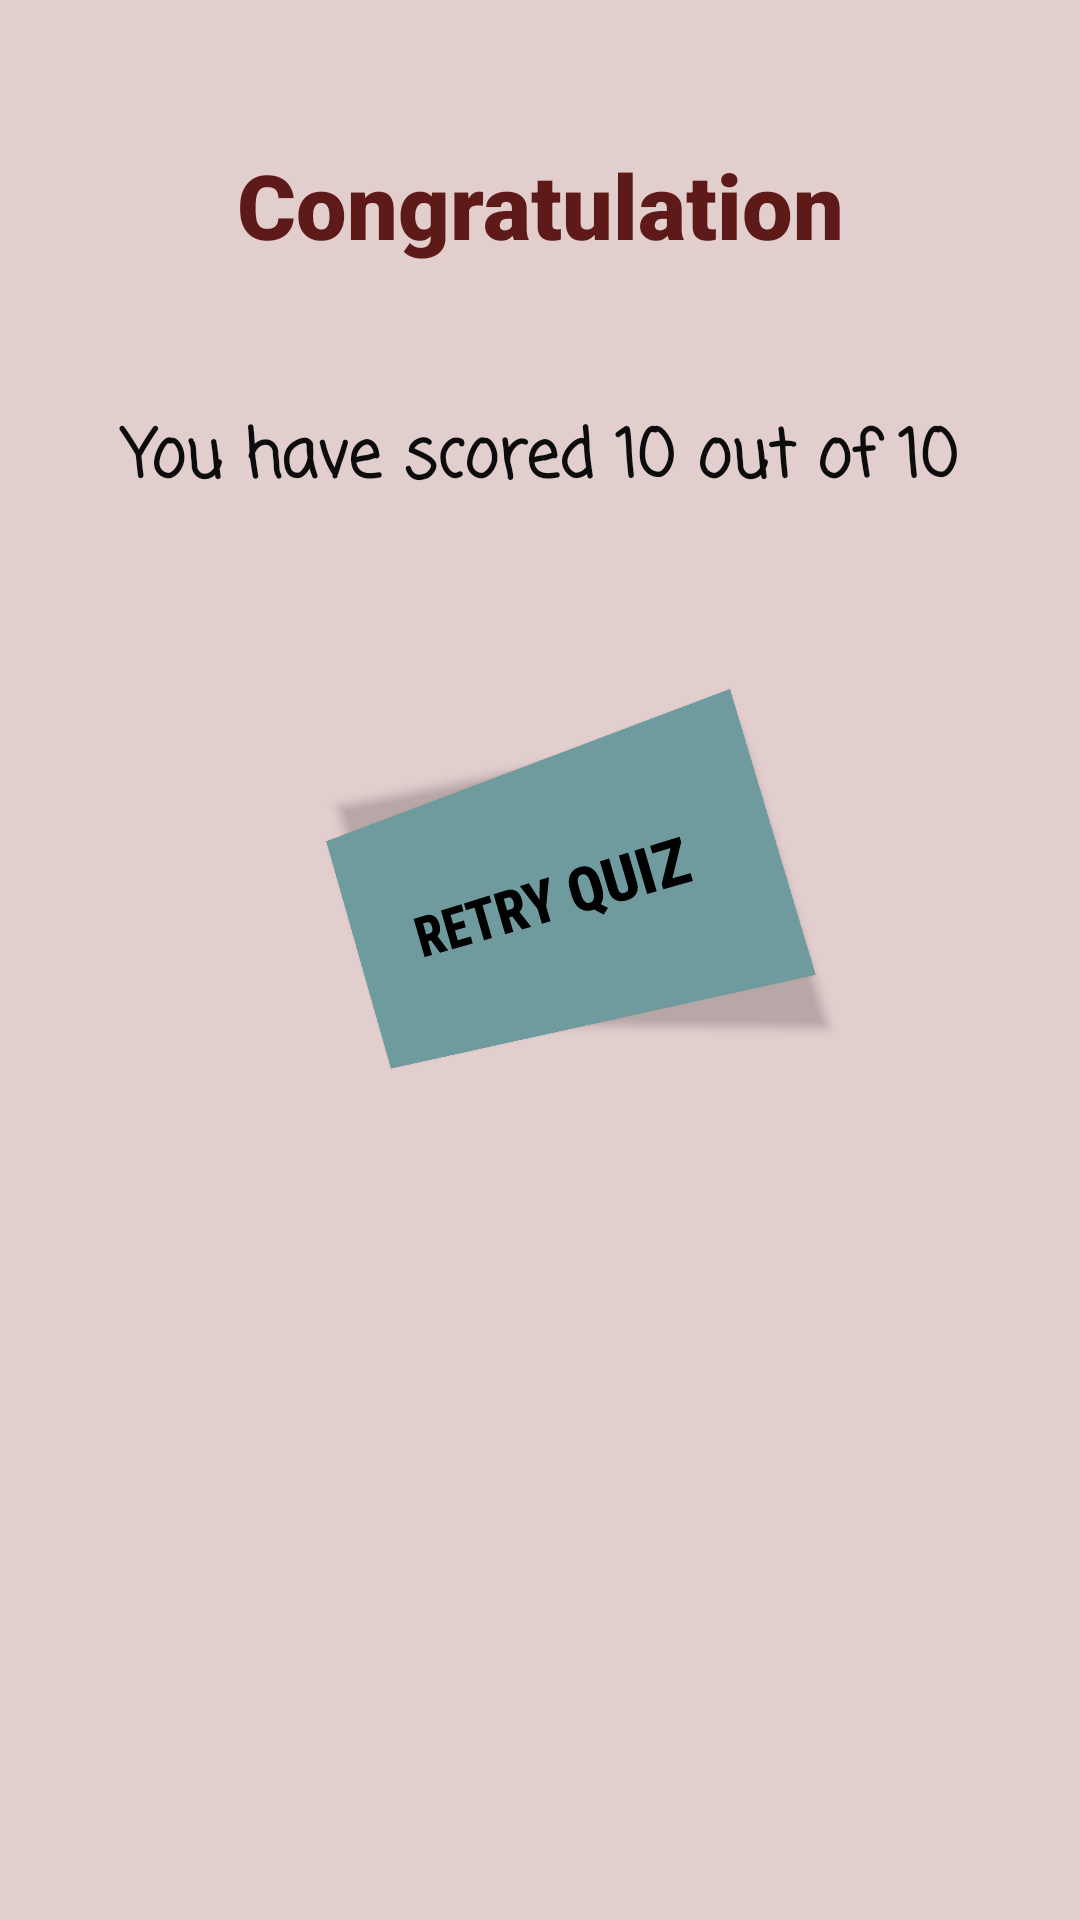

Write the Android layout XML for this screen, with the resource values it uses.
<!-- AndroidManifest.xml: application theme Theme.QuizPrime -->
<!-- res/layout/activity_result.xml -->
<?xml version="1.0" encoding="utf-8"?>
<RelativeLayout xmlns:android="http://schemas.android.com/apk/res/android"
    xmlns:app="http://schemas.android.com/apk/res-auto"
    xmlns:tools="http://schemas.android.com/tools"
    android:id="@+id/activity_result"
    android:layout_width="match_parent"
    android:layout_height="match_parent"
    android:background="#E3CECE"
    android:paddingLeft="16dp"
    android:paddingTop="16dp"
    android:paddingRight="16dp"
    android:paddingBottom="16dp"
    tools:context="com.akashshetty.quizprime.ResultActivity">

    <TextView
        android:id="@+id/tvGrade"
        android:layout_width="match_parent"
        android:layout_height="wrap_content"
        android:layout_marginStart="16dp"
        android:layout_marginLeft="16dp"
        android:layout_marginTop="16dp"
        android:layout_marginEnd="16dp"
        android:layout_marginRight="16dp"
        android:layout_marginBottom="16dp"
        android:fontFamily="sans-serif-black"
        android:gravity="center_horizontal"
        android:padding="16dp"
        android:text="@string/result_congo"
        android:textAlignment="center"
        android:textColor="#5E1919"
        android:textSize="30sp"
        android:textStyle="bold" />

    <TextView
        android:id="@+id/tvTotal"
        android:layout_width="match_parent"
        android:layout_height="wrap_content"
        android:layout_below="@+id/tvGrade"
        android:layout_marginStart="16dp"
        android:layout_marginLeft="16dp"
        android:layout_marginTop="16dp"
        android:layout_marginEnd="16dp"
        android:layout_marginRight="16dp"
        android:layout_marginBottom="16dp"
        android:fontFamily="casual"
        android:gravity="center"
        android:text="@string/result_total"
        android:textAllCaps="false"
        android:textColor="#0C0C0C"
        android:textSize="22sp"
        android:textStyle="bold" />

    <Button
        android:id="@+id/btnRetry"
        android:layout_width="250dp"
        android:layout_height="88dp"
        android:layout_below="@id/tvTotal"
        android:layout_alignParentStart="true"
        android:layout_alignParentLeft="true"
        android:layout_alignParentEnd="true"
        android:layout_alignParentRight="true"
        android:layout_centerHorizontal="true"
        android:layout_marginStart="90dp"
        android:layout_marginLeft="90dp"
        android:layout_marginTop="70dp"
        android:layout_marginEnd="89dp"
        android:layout_marginRight="89dp"
        android:layout_marginBottom="20dp"
        android:background="@android:color/holo_green_dark"
        android:fontFamily="sans-serif-condensed-medium"
        android:gravity="center"
        android:padding="8dp"
        android:rotation="-17"
        android:rotationX="-4"
        android:rotationY="-17"
        android:text="@string/result_retry"
        android:textColor="@color/black"
        android:textSize="20sp"
        android:textStyle="bold"
        app:backgroundTint="#6F9B9F" />

</RelativeLayout>
<!-- resources referenced by this layout -->
<resources>
  <string name="result_congo">Congratulation</string>
  <string name="result_retry">Retry Quiz</string>
  <string name="result_total">You have scored 10 out of 10</string>
  <style name="Theme.QuizPrime" parent="Theme.MaterialComponents.DayNight.DarkActionBar">
          
          <item name="colorPrimary">@color/purple_500</item>
          <item name="colorPrimaryVariant">@color/purple_700</item>
          <item name="colorOnPrimary">@color/white</item>
          
          <item name="colorSecondary">@color/teal_200</item>
          <item name="colorSecondaryVariant">@color/teal_700</item>
          <item name="colorOnSecondary">@color/black</item>
          
          <item name="android:statusBarColor" tools:targetApi="l">?attr/colorPrimaryVariant</item>
          
      </style>
  <!-- not gathered from this repository: default colours our renderer supplied (Android Studio template values) -->
  <color name="purple_500">#FF6200EE</color>
  <color name="purple_700">#FF3700B3</color>
  <color name="teal_200">#FF03DAC5</color>
  <color name="teal_700">#FF018786</color>
  <color name="black">#FF000000</color>
  <color name="white">#FFFFFFFF</color>
</resources>
